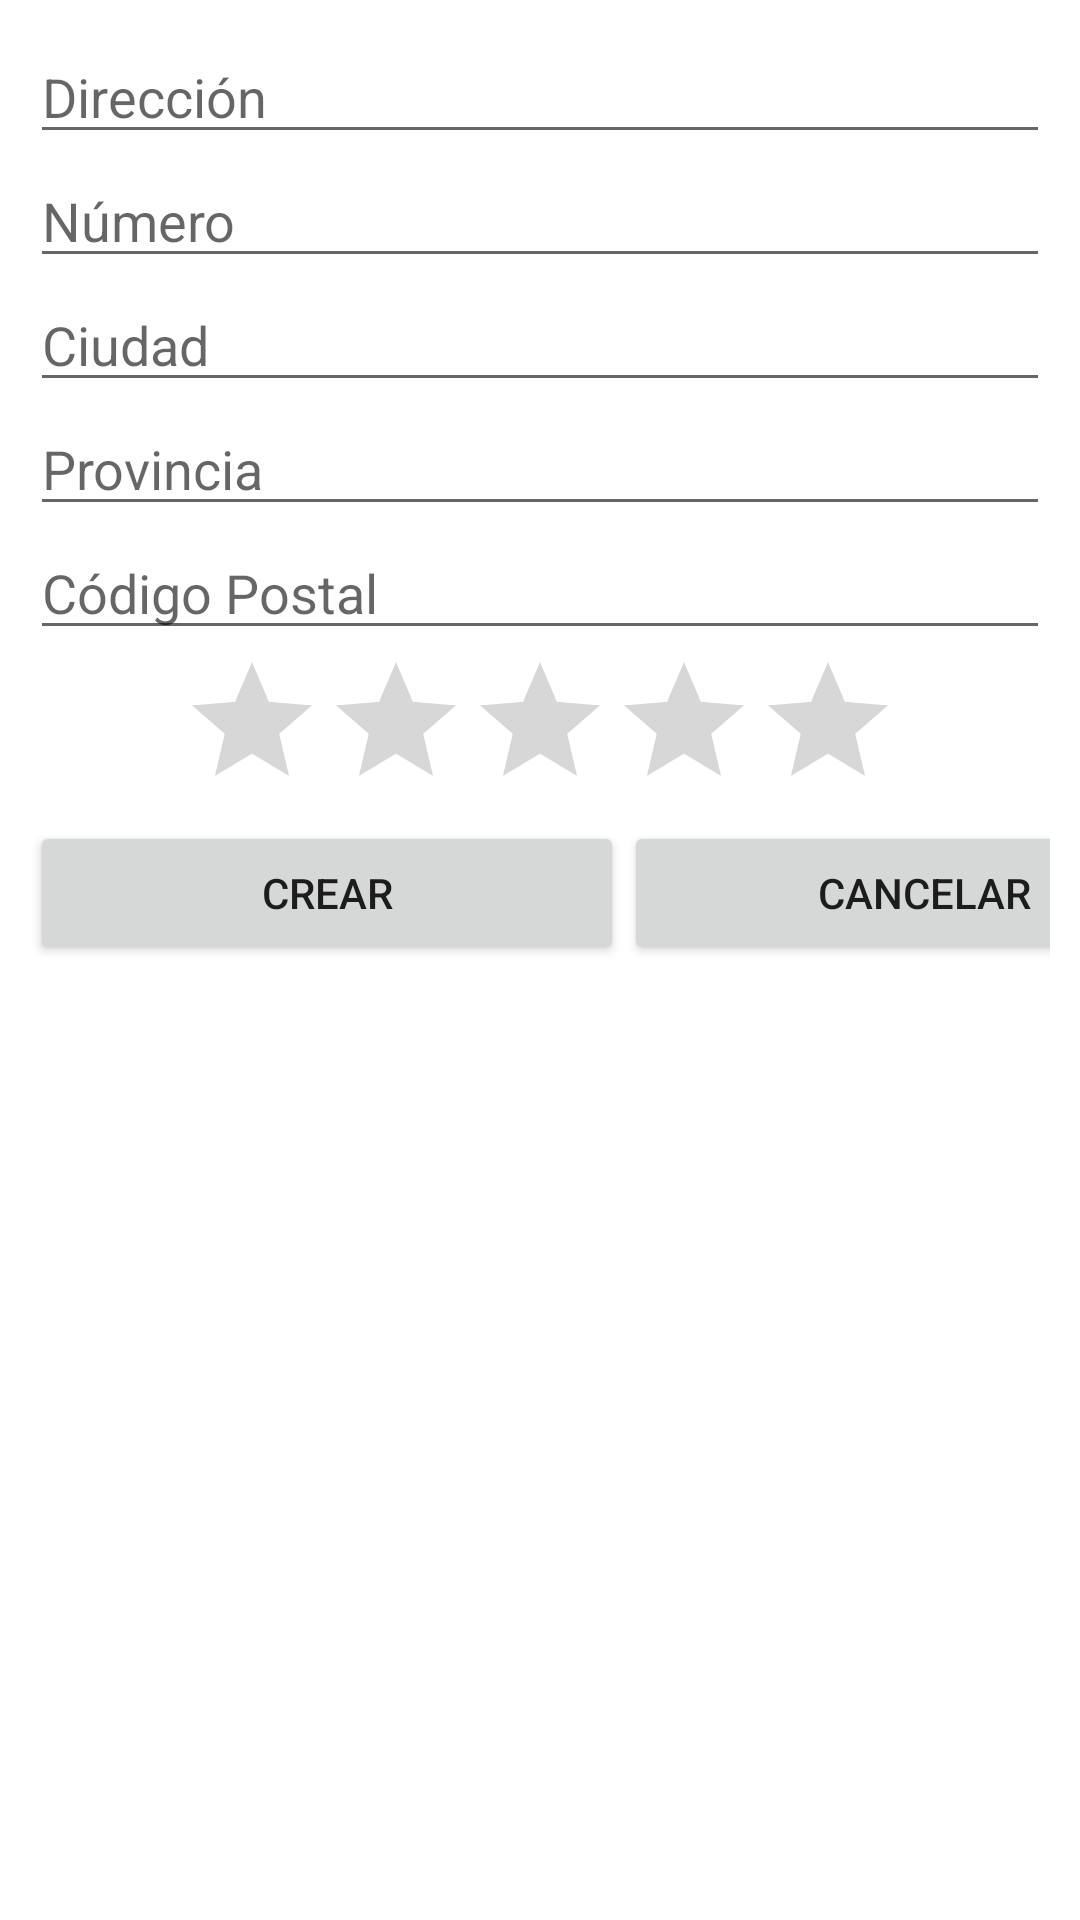

Android layout source for this screen:
<!-- AndroidManifest.xml: application theme Theme.Ejercicio05 -->
<!-- res/layout/activity_add.xml -->
<?xml version="1.0" encoding="utf-8"?>
<LinearLayout xmlns:android="http://schemas.android.com/apk/res/android"
    xmlns:app="http://schemas.android.com/apk/res-auto"
    xmlns:tools="http://schemas.android.com/tools"
    android:layout_width="match_parent"
    android:layout_height="match_parent"
    android:orientation="vertical"
    android:padding="10dp"
    tools:context=".activity_add">

    <EditText
        android:id="@+id/txtAddDireccion"
        android:layout_width="match_parent"
        android:layout_height="wrap_content"
        android:ems="10"
        android:hint="@string/direccion"
        android:inputType="textPersonName" />

    <EditText
        android:id="@+id/txtAddNumero"
        android:layout_width="match_parent"
        android:layout_height="wrap_content"
        android:ems="10"
        android:hint="Número"
        android:inputType="number" />

    <EditText
        android:id="@+id/txtAddCiudad"
        android:layout_width="match_parent"
        android:layout_height="wrap_content"
        android:ems="10"
        android:hint="@string/ciudad"
        android:inputType="textPersonName" />

    <EditText
        android:id="@+id/txtAddProvincia"
        android:layout_width="match_parent"
        android:layout_height="wrap_content"
        android:ems="10"
        android:hint="@string/provincia"
        android:inputType="textPersonName" />

    <EditText
        android:id="@+id/txtAddCP"
        android:layout_width="match_parent"
        android:layout_height="wrap_content"
        android:ems="10"
        android:hint="@string/cp"
        android:inputType="textPersonName" />

    <RatingBar
        android:id="@+id/rbAddranking"
        android:layout_width="wrap_content"
        android:layout_height="wrap_content"
        android:layout_gravity="center_horizontal"
        android:layout_weight="0"
        android:numStars="5" />

    <LinearLayout
        android:layout_width="399dp"
        android:layout_height="wrap_content"
        android:orientation="horizontal">

        <Button
            android:id="@+id/btnAddAceptar"
            android:layout_width="198dp"
            android:layout_height="wrap_content"
            android:hint="@string/aceptar"
            android:text="Crear" />

        <Button
            android:id="@+id/btnAddCancelar"
            android:layout_width="200dp"
            android:layout_height="wrap_content"
            android:hint="@string/cancelar"
            android:text="CANCELAR" />
    </LinearLayout>

</LinearLayout>
<!-- resources referenced by this layout -->
<resources>
  <string name="aceptar">Aceptar</string>
  <string name="cancelar">Cancelar</string>
  <string name="ciudad">Ciudad</string>
  <string name="cp">Código Postal</string>
  <string name="direccion">Dirección</string>
  <string name="provincia">Provincia</string>
  <style name="Theme.Ejercicio05" parent="Theme.MaterialComponents.DayNight.DarkActionBar">
          
          <item name="colorPrimary">@color/purple_500</item>
          <item name="colorPrimaryVariant">@color/purple_700</item>
          <item name="colorOnPrimary">@color/white</item>
          
          <item name="colorSecondary">@color/teal_200</item>
          <item name="colorSecondaryVariant">@color/teal_700</item>
          <item name="colorOnSecondary">@color/black</item>
          
          <item name="android:statusBarColor">?attr/colorPrimaryVariant</item>
          
      </style>
  <!-- not gathered from this repository: default colours our renderer supplied (Android Studio template values) -->
  <color name="purple_500">#FF6200EE</color>
  <color name="purple_700">#FF3700B3</color>
  <color name="teal_200">#FF03DAC5</color>
  <color name="teal_700">#FF018786</color>
  <color name="black">#FF000000</color>
  <color name="white">#FFFFFFFF</color>
</resources>
